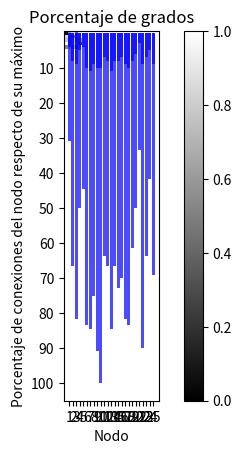

Here is the Python script that generated this plot:
import numpy as np
import matplotlib.pyplot as plt
n = 5;
r = np.random.normal(0,1,pow(n,2))
rnorm = [(i-min(r))/(max(r)-min(r)) for i in r]
m = [[rnorm[(j-1)*n+i] for j in range(n)] for i in range(n)]

plt.imshow(m, cmap='gray')
plt.title('Ruido gaussiano normalizado 5x5')
plt.colorbar()
plt.show()

#Calcular cuando dos nodos del VG están conectados
def vgBool(x,i,j):
	if abs(i-j)<=1:
		return True
	v = [x[i]+(k-i)/(j-i)*(x[j]-x[i])-x[k] for k in range(min(i,j)+1,max(i,j))]
	return pow(2,(sum(np.sign(v))-len(v)))==1

#Calcular cuando dos nodos del IVG están conectados
def boole(M,i_1,j_1,i_2,j_2):
	if (i_1-i_2)==0:
		return vgBool(M[i_1][min(j_1,j_2):max(j_1,j_2)+1],0,abs(j_2-j_1))
	if (j_1-j_2)==0:
		return vgBool([M[i][j_1] for i in range(min(i_1,i_2),max(i_1,i_2)+1)],0,abs(i_2-i_1))
	if i_1-i_2==j_1-j_2:
		[dirx,diry] = [-int((i_1-i_2)/abs(i_1-i_2)),-int((j_1-j_2)/abs(i_1-i_2))]
		return vgBool([M[i_1+k*dirx][j_1+k*diry] for k in range(abs(i_1-i_2)+1)],0,abs(i_2-i_1))
	return False

#Calcular la matriz de pesos
def weightMat(M):
	return [[sum([sum([[ boole(M,i,j,k,l) for i in range(n)] for j in range(n)][t]) for t in range(n)])for k in range(n)] for l in range(n)]

#Calcular los valores de los grados, sus máximos y los respectivos porcentajes
xaxis = range(1,pow(n,2)+1)
wimg = weightMat(m)
degrees = [wimg[i%n][int(np.floor(i/n))] for i in range(pow(n,2))]
maxdegrees = [2*n-2+len(np.diag(m,(int(np.floor(i/n))-i%n))) for i in range(pow(n,2))]
percentages = [degrees[i]/maxdegrees[i]*100 for i in range(pow(n,2))]

plt.xticks(range(1,pow(n,2)+1))
plt.yticks(range(1,3*n-1))
plt.bar(xaxis, degrees, color='blue', alpha=0.7)
plt.title('Grados de los nodos')
plt.xlabel('Nodo')
plt.ylabel('Grado')
plt.show()


plt.yticks([10*i for i in range(1,11)])
plt.bar(xaxis, percentages, color='blue', alpha=0.7)
plt.title('Porcentaje de grados')
plt.xlabel('Nodo')
plt.ylabel('Porcentaje de conexiones del nodo respecto de su máximo')
plt.show()
